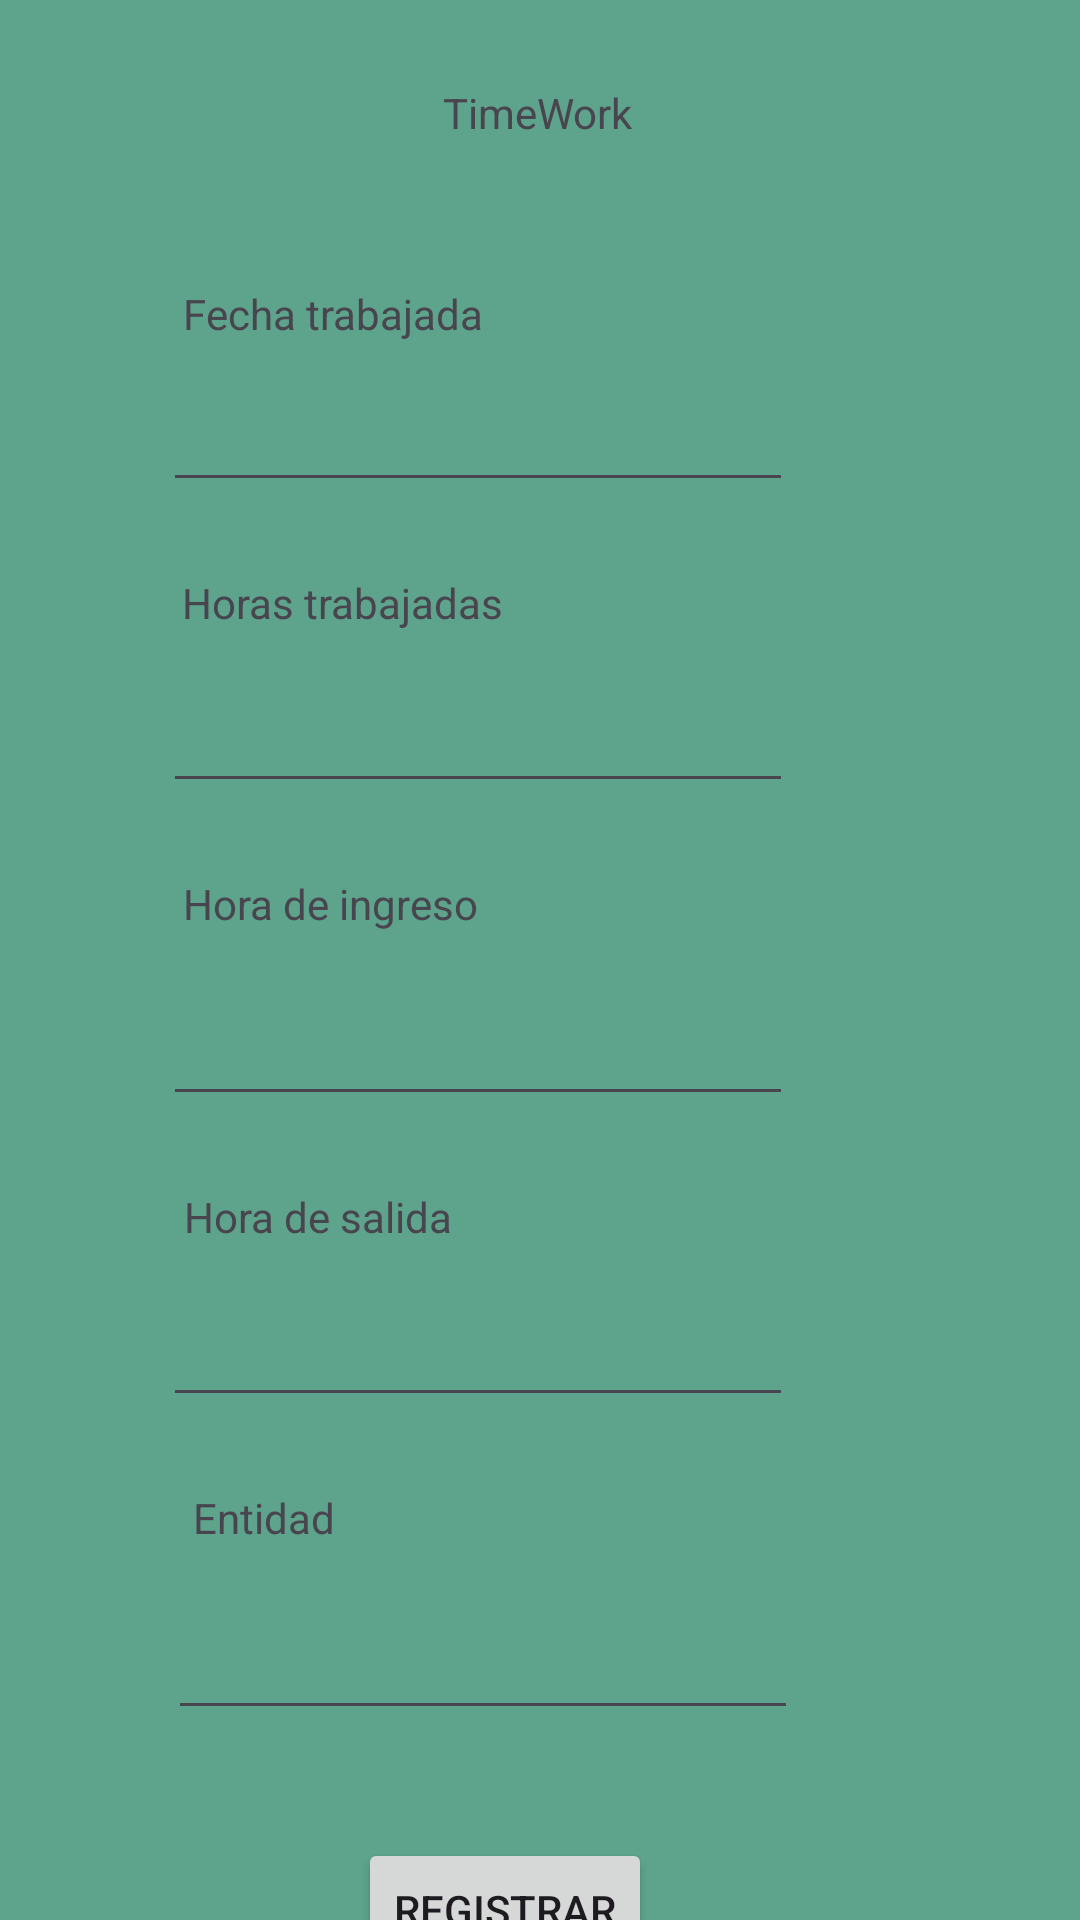

Reconstruct the res/layout file that produces this screen, plus the resources it refers to.
<!-- AndroidManifest.xml: application theme Theme.CronoApp -->
<!-- res/layout/activity_inicio.xml -->
<?xml version="1.0" encoding="utf-8"?>
<androidx.constraintlayout.widget.ConstraintLayout xmlns:android="http://schemas.android.com/apk/res/android"
    xmlns:app="http://schemas.android.com/apk/res-auto"
    xmlns:tools="http://schemas.android.com/tools"
    android:layout_width="match_parent"
    android:layout_height="match_parent"
    tools:context=".Inicio">

    <View
        android:id="@+id/view3"
        android:layout_width="wrap_content"
        android:layout_height="wrap_content"
        android:background="#5EA38B"
        app:layout_constraintBottom_toBottomOf="parent"
        app:layout_constraintEnd_toEndOf="parent"
        app:layout_constraintHorizontal_bias="0.0"
        app:layout_constraintStart_toStartOf="parent"
        app:layout_constraintTop_toTopOf="parent"
        app:layout_constraintVertical_bias="0.0" />

    <TextView
        android:id="@+id/textView5"
        android:layout_width="wrap_content"
        android:layout_height="wrap_content"
        android:layout_marginTop="28dp"
        android:text="TimeWork"
        app:layout_constraintEnd_toEndOf="parent"
        app:layout_constraintHorizontal_bias="0.498"
        app:layout_constraintStart_toStartOf="parent"
        app:layout_constraintTop_toTopOf="parent" />

    <TextView
        android:id="@+id/textView6"
        android:layout_width="wrap_content"
        android:layout_height="wrap_content"
        android:layout_marginTop="48dp"
        android:text="Fecha trabajada"
        app:layout_constraintEnd_toEndOf="parent"
        app:layout_constraintHorizontal_bias="0.234"
        app:layout_constraintStart_toStartOf="parent"
        app:layout_constraintTop_toBottomOf="@+id/textView5" />

    <EditText
        android:id="@+id/fecha"
        android:layout_width="wrap_content"
        android:layout_height="wrap_content"
        android:layout_marginTop="12dp"
        android:ems="10"
        android:inputType="text"
        app:layout_constraintEnd_toEndOf="parent"
        app:layout_constraintHorizontal_bias="0.363"
        app:layout_constraintStart_toStartOf="parent"
        app:layout_constraintTop_toBottomOf="@+id/textView6" />

    <TextView
        android:id="@+id/textView7"
        android:layout_width="wrap_content"
        android:layout_height="wrap_content"
        android:layout_marginTop="24dp"
        android:text="Horas trabajadas"
        app:layout_constraintEnd_toEndOf="parent"
        app:layout_constraintHorizontal_bias="0.24"
        app:layout_constraintStart_toStartOf="parent"
        app:layout_constraintTop_toBottomOf="@+id/fecha" />

    <EditText
        android:id="@+id/horas"
        android:layout_width="wrap_content"
        android:layout_height="wrap_content"
        android:layout_marginTop="16dp"
        android:ems="10"
        android:inputType="text"
        app:layout_constraintEnd_toEndOf="parent"
        app:layout_constraintHorizontal_bias="0.363"
        app:layout_constraintStart_toStartOf="parent"
        app:layout_constraintTop_toBottomOf="@+id/textView7" />

    <TextView
        android:id="@+id/textView8"
        android:layout_width="wrap_content"
        android:layout_height="wrap_content"
        android:layout_marginTop="24dp"
        android:text="Hora de ingreso"
        app:layout_constraintEnd_toEndOf="parent"
        app:layout_constraintHorizontal_bias="0.233"
        app:layout_constraintStart_toStartOf="parent"
        app:layout_constraintTop_toBottomOf="@+id/horas" />

    <EditText
        android:id="@+id/ingreso"
        android:layout_width="wrap_content"
        android:layout_height="wrap_content"
        android:layout_marginTop="20dp"
        android:ems="10"
        android:inputType="text"
        app:layout_constraintEnd_toEndOf="parent"
        app:layout_constraintHorizontal_bias="0.363"
        app:layout_constraintStart_toStartOf="parent"
        app:layout_constraintTop_toBottomOf="@+id/textView8" />

    <TextView
        android:id="@+id/textView9"
        android:layout_width="wrap_content"
        android:layout_height="wrap_content"
        android:layout_marginTop="24dp"
        android:text="Hora de salida"
        app:layout_constraintEnd_toEndOf="parent"
        app:layout_constraintHorizontal_bias="0.227"
        app:layout_constraintStart_toStartOf="parent"
        app:layout_constraintTop_toBottomOf="@+id/ingreso" />

    <EditText
        android:id="@+id/salida"
        android:layout_width="wrap_content"
        android:layout_height="wrap_content"
        android:layout_marginTop="16dp"
        android:ems="10"
        android:inputType="text"
        app:layout_constraintEnd_toEndOf="parent"
        app:layout_constraintHorizontal_bias="0.363"
        app:layout_constraintStart_toStartOf="parent"
        app:layout_constraintTop_toBottomOf="@+id/textView9" />

    <TextView
        android:id="@+id/textView10"
        android:layout_width="wrap_content"
        android:layout_height="wrap_content"
        android:layout_marginTop="24dp"
        android:text="Entidad"
        app:layout_constraintEnd_toEndOf="parent"
        app:layout_constraintHorizontal_bias="0.206"
        app:layout_constraintStart_toStartOf="parent"
        app:layout_constraintTop_toBottomOf="@+id/salida" />

    <EditText
        android:id="@+id/entidad"
        android:layout_width="wrap_content"
        android:layout_height="wrap_content"
        android:layout_marginTop="20dp"
        android:ems="10"
        android:inputType="text"
        app:layout_constraintEnd_toEndOf="parent"
        app:layout_constraintHorizontal_bias="0.373"
        app:layout_constraintStart_toStartOf="parent"
        app:layout_constraintTop_toBottomOf="@+id/textView10" />

    <Button
        android:id="@+id/registro"
        android:layout_width="wrap_content"
        android:layout_height="wrap_content"
        android:layout_marginTop="36dp"
        android:text="Registrar"
        app:layout_constraintBottom_toBottomOf="parent"
        app:layout_constraintEnd_toEndOf="parent"
        app:layout_constraintHorizontal_bias="0.456"
        app:layout_constraintStart_toStartOf="parent"
        app:layout_constraintTop_toBottomOf="@+id/entidad"
        app:layout_constraintVertical_bias="0.0" />

</androidx.constraintlayout.widget.ConstraintLayout>
<!-- resources referenced by this layout -->
<resources>
  <style name="Theme.CronoApp" parent="Base.Theme.CronoApp" />
  <style name="Base.Theme.CronoApp" parent="Theme.Material3.DayNight.NoActionBar">
          
          
      </style>
</resources>
